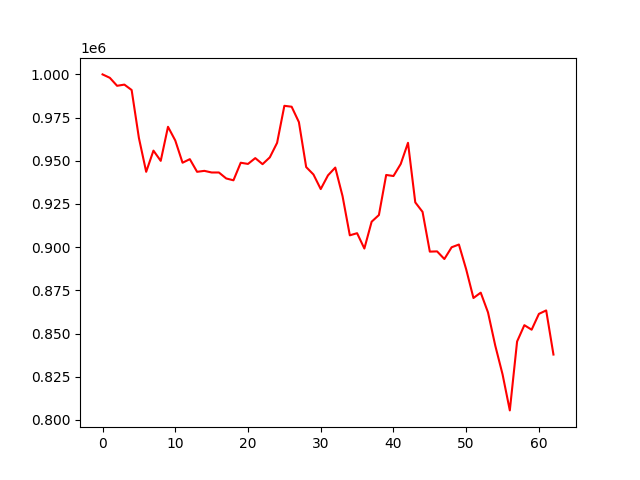

Source data for this figure (header and first rows):
, 0
0, 1000000
1, 998030
2, 993405
3, 994091
4, 990971
5, 963203
6, 943623
7, 955888
8, 949965
9, 969673
10, 961742
11, 948886
12, 950944
13, 943622
14, 944174
15, 943230
16, 943230
17, 939784
18, 938709
19, 948876
20, 948187
21, 951552
22, 948048
23, 951997
24, 960379
25, 981818
26, 981291
27, 972369
28, 946367
29, 942072
30, 933634
31, 941583
32, 946071
33, 929559
34, 906867
35, 908094
36, 899221
37, 914743
38, 918615
39, 941798
40, 941189
41, 948158
42, 960408
43, 925936
44, 920441
45, 897431
46, 897569
47, 893149
48, 899954
49, 901540
50, 887174
51, 870593
52, 873686
53, 862258
54, 843008
55, 826437
56, 805539
57, 845421
58, 854866
59, 852245
... 3 more rows
